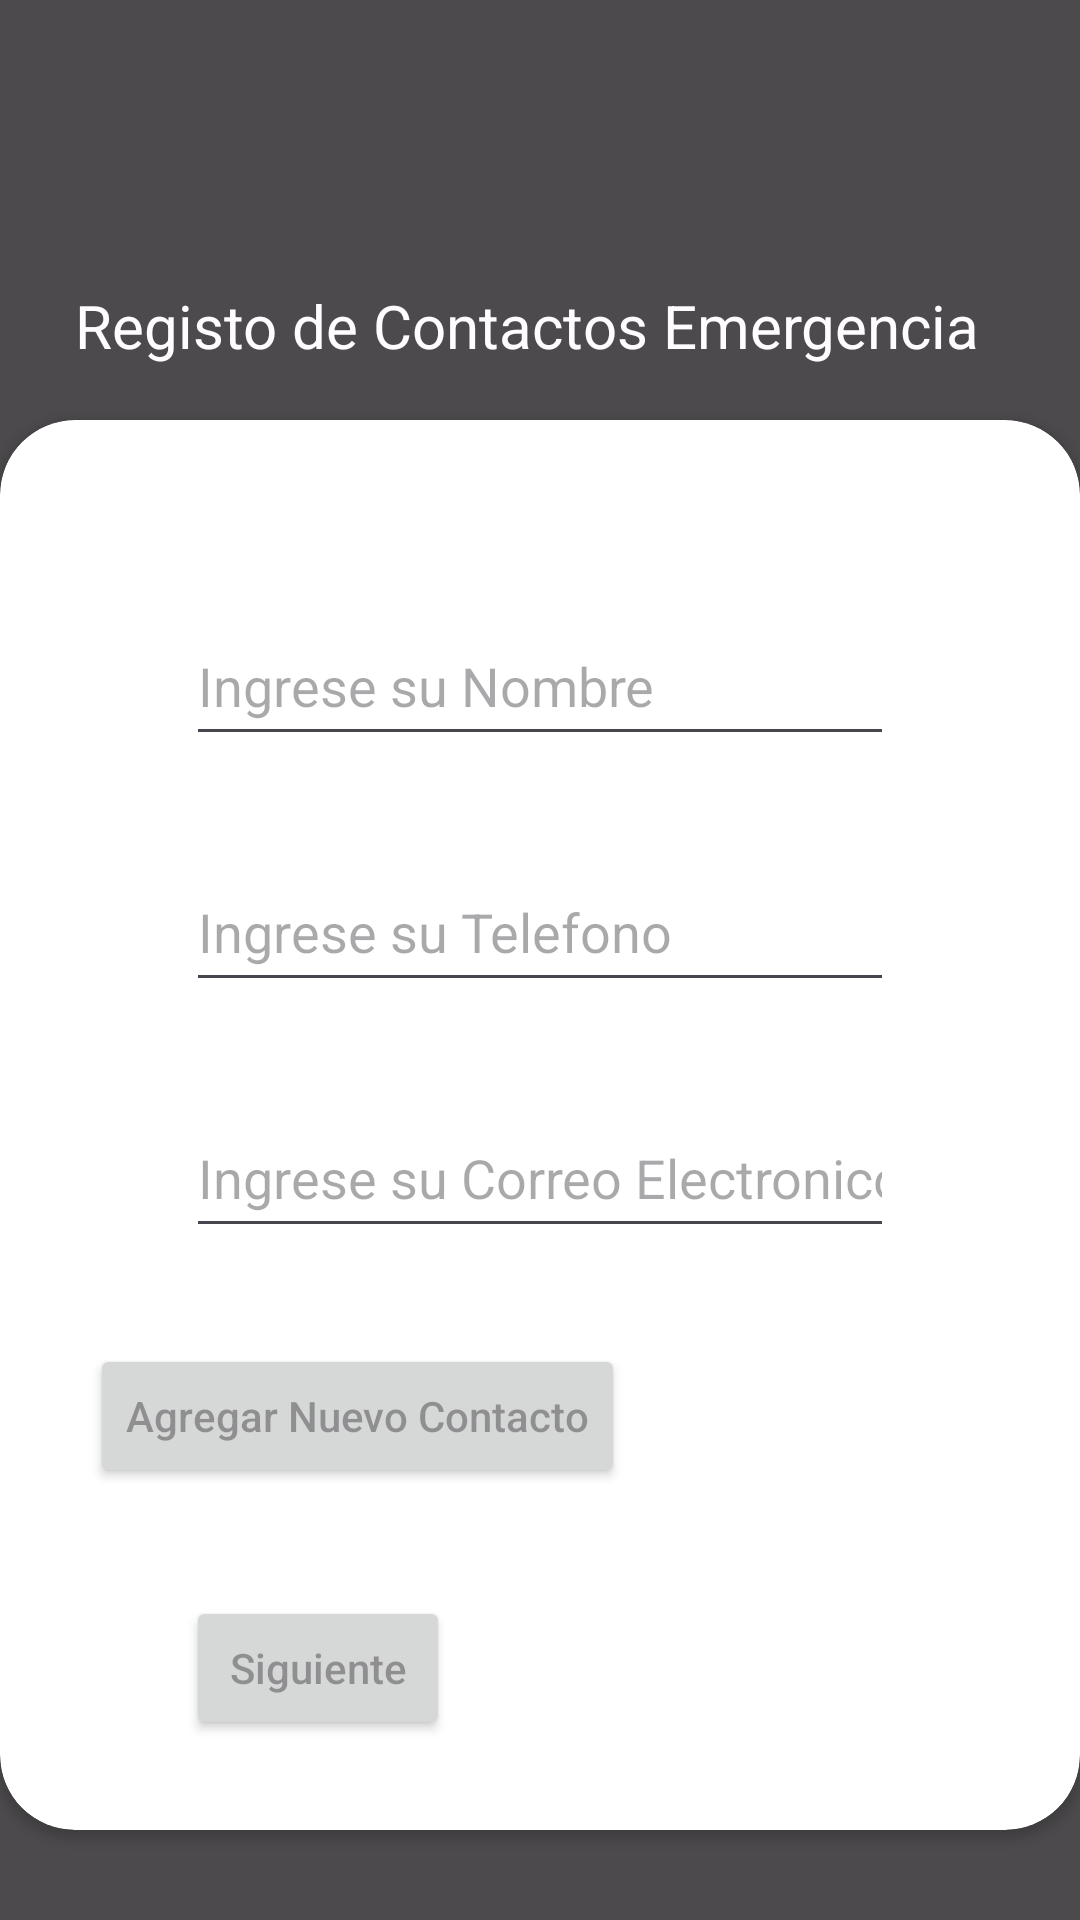

Here is an Android app screen rendered from its layout file. Give the layout XML and the strings, colors and styles it references.
<!-- AndroidManifest.xml: application theme Theme.AplicacionRobo -->
<!-- res/layout/activity_registro_usuario_contacto.xml -->
<?xml version="1.0" encoding="utf-8"?>
<RelativeLayout xmlns:android="http://schemas.android.com/apk/res/android"
    xmlns:app="http://schemas.android.com/apk/res-auto"
    xmlns:tools="http://schemas.android.com/tools"
    android:id="@+id/registro_usuario_contacto"
    android:layout_width="match_parent"
    android:layout_height="match_parent"
    android:fitsSystemWindows="true"
    tools:context=".usuario.RegistroContactoActivity">

    <RelativeLayout
        android:layout_width="match_parent"
        android:layout_height="match_parent"
        android:background="@color/black"
        android:alpha="0.7"

        >
        <LinearLayout
            android:id="@+id/contactos"
            android:layout_width="match_parent"
            android:layout_height="wrap_content"
            android:layout_marginTop="70dp"
            android:padding="25dp"

            >
            <ImageView
                android:layout_width="wrap_content"
                android:layout_height="wrap_content"
                android:src="@drawable/ic_registro_contacto" />

            <TextView
                android:id="@+id/textView3"
                android:layout_width="wrap_content"
                android:layout_height="wrap_content"

                android:text="Registo de Contactos Emergencia"
                android:textColor="@color/white"
                android:textSize="20dp" />

        </LinearLayout>
    </RelativeLayout>
    <androidx.cardview.widget.CardView
        android:layout_width="match_parent"
        android:layout_height="wrap_content"
        android:layout_alignParentBottom="true"
        android:layout_marginBottom="30dp"
        app:cardCornerRadius="25dp"
        >
        <LinearLayout
            android:layout_width="match_parent"
            android:layout_height="wrap_content"
            android:padding="30dp"
            android:orientation="vertical">

            <EditText
                android:id="@+id/txtNombreContacto"
                android:hint="@string/hint_nombre"
                android:layout_width="match_parent"
                android:layout_height="50dp"
                android:layout_marginStart="32dp"
                android:layout_marginTop="32dp"
                android:layout_marginEnd="32dp"
                android:ems="10"
                android:inputType="textEmailAddress"
                app:layout_constraintEnd_toEndOf="parent"
                app:layout_constraintStart_toStartOf="parent"
                app:layout_constraintTop_toTopOf="parent" />

            <EditText
                android:id="@+id/txtTelefonoContacto"
                android:hint="@string/hint_telefono"
                android:layout_width="match_parent"
                android:layout_height="50dp"
                android:layout_marginStart="32dp"
                android:layout_marginTop="32dp"
                android:layout_marginEnd="32dp"
                android:ems="10"
                android:inputType="phone"
                app:layout_constraintEnd_toEndOf="parent"
                app:layout_constraintStart_toStartOf="parent"
                app:layout_constraintTop_toBottomOf="@+id/txtNombreContacto" />

            <EditText
                android:id="@+id/txtEmailContacto"
                android:hint="@string/hint_correo_electronico"
                android:layout_width="match_parent"
                android:layout_height="50dp"
                android:layout_marginStart="32dp"
                android:layout_marginTop="32dp"
                android:layout_marginEnd="32dp"
                android:ems="10"
                android:inputType="textEmailAddress"
                app:layout_constraintEnd_toEndOf="parent"
                app:layout_constraintStart_toStartOf="parent"
                app:layout_constraintTop_toBottomOf="@+id/txtTelefonoContacto" />

            <Button
                android:id="@+id/btnAgregar"
                android:layout_width="wrap_content"
                android:layout_height="wrap_content"
                android:layout_marginTop="32dp"
                android:hint="@string/hint_agregarContacto"
                app:layout_constraintEnd_toStartOf="@+id/btnSiguiente"
                app:layout_constraintHorizontal_bias="0.6"
                app:layout_constraintStart_toStartOf="parent"
                app:layout_constraintTop_toBottomOf="@+id/txtEmailContacto" />

            <Button
                android:id="@+id/btnSiguiente"
                android:layout_width="wrap_content"
                android:layout_height="wrap_content"
                android:layout_marginStart="32dp"
                android:layout_marginTop="36dp"
                android:layout_marginEnd="32dp"
                android:hint="@string/hint_siguiente"
                app:layout_constraintEnd_toEndOf="parent"
                app:layout_constraintHorizontal_bias="0.875"
                app:layout_constraintStart_toStartOf="parent"
                app:layout_constraintTop_toBottomOf="@+id/txtEmailContacto" />



        </LinearLayout>



    </androidx.cardview.widget.CardView>





</RelativeLayout>
<!-- resources referenced by this layout -->
<resources>
  <string name="hint_agregarContacto">Agregar Nuevo Contacto</string>
  <string name="hint_correo_electronico">Ingrese su Correo Electronico</string>
  <string name="hint_nombre">Ingrese su Nombre</string>
  <string name="hint_siguiente">Siguiente</string>
  <string name="hint_telefono">Ingrese su Telefono</string>
  <style name="Theme.AplicacionRobo" parent="Theme.MaterialComponents.DayNight.DarkActionBar">
          
          <item name="colorPrimary">@color/purple_500</item>
          <item name="colorPrimaryVariant">@color/purple_700</item>
          <item name="colorOnPrimary">@color/white</item>
          
          <item name="colorSecondary">@color/teal_200</item>
          <item name="colorSecondaryVariant">@color/teal_700</item>
          <item name="colorOnSecondary">@color/black</item>
          
          <item name="android:statusBarColor">?attr/colorPrimaryVariant</item>
          
      </style>
  <!-- not gathered from this repository: default colours our renderer supplied (Android Studio template values) -->
  <color name="purple_500">#FF6200EE</color>
  <color name="purple_700">#FF3700B3</color>
  <color name="teal_200">#FF03DAC5</color>
  <color name="teal_700">#FF018786</color>
  <color name="black">#FF000000</color>
  <color name="white">#FFFFFFFF</color>
</resources>
